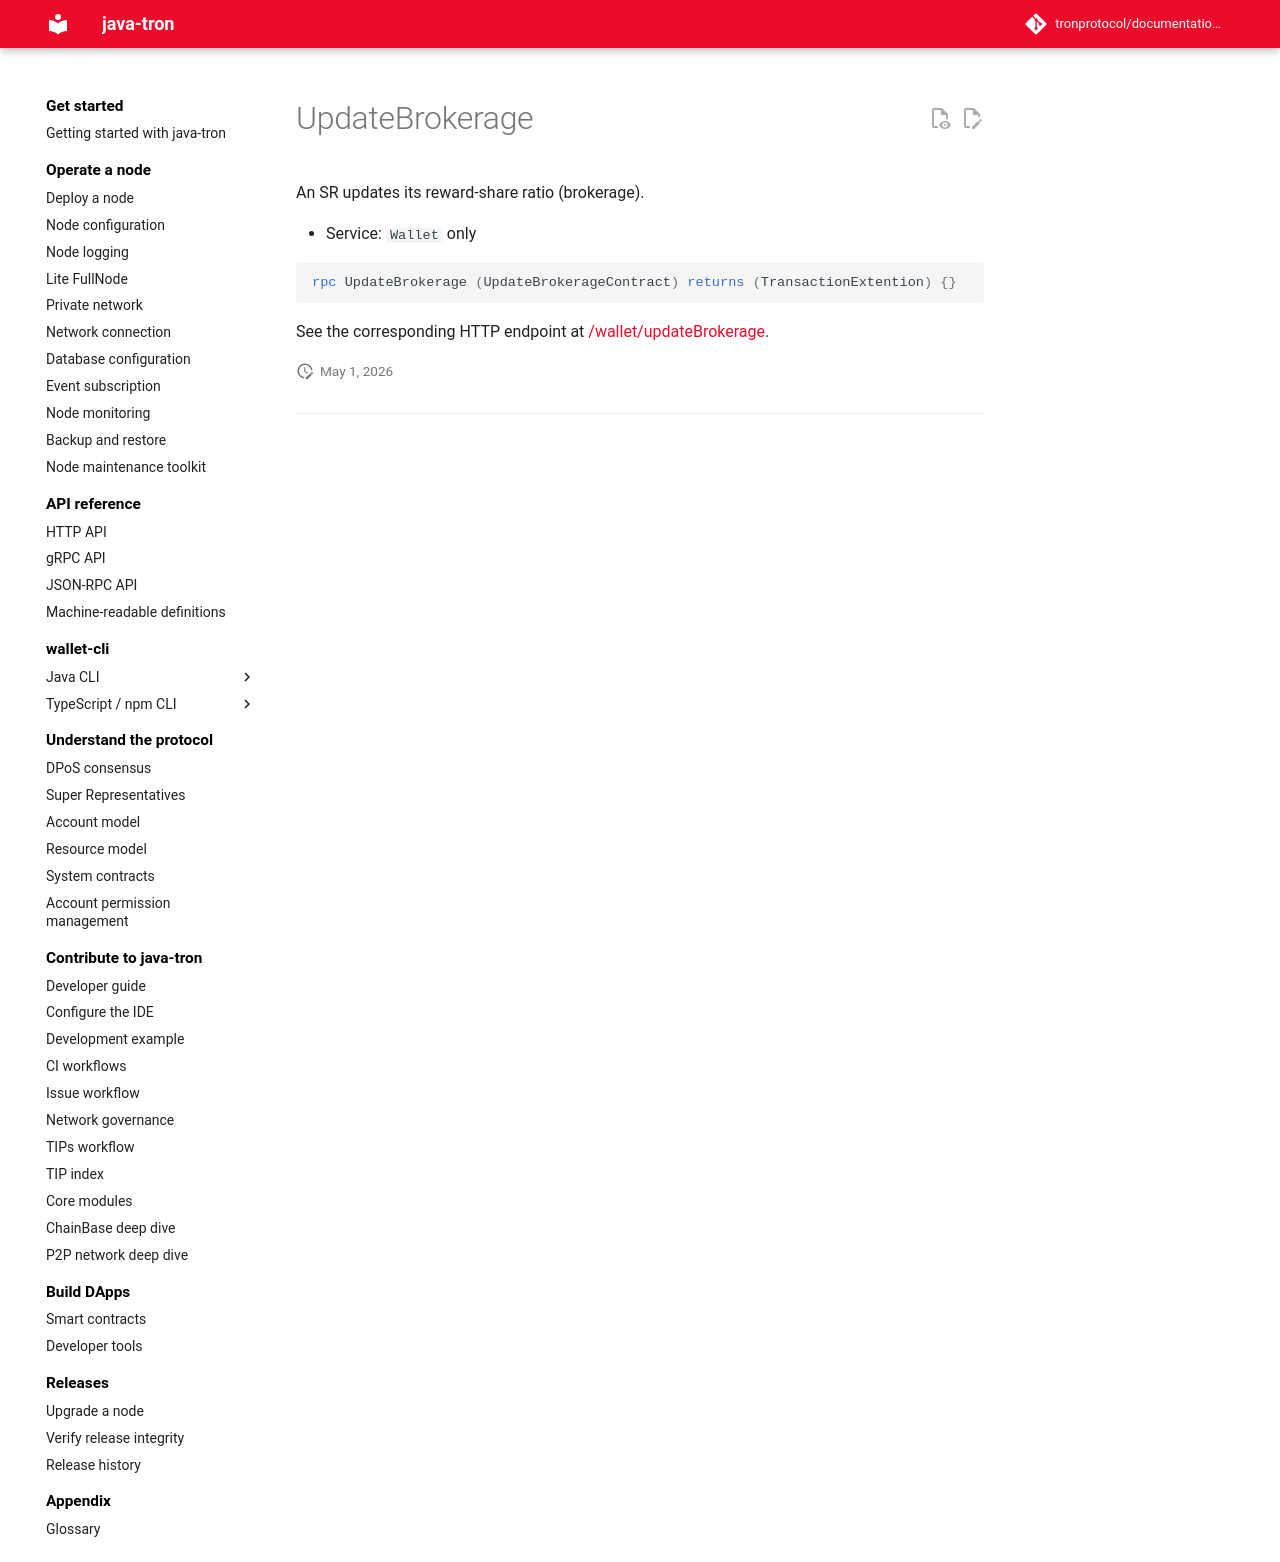

repository: tronprotocol/documentation-en · page: api/rpc/witness-and-governance/UpdateBrokerage/index.html · generator: mkdocs

# UpdateBrokerage

An SR updates its reward-share ratio (brokerage).

- Service: `Wallet` only

```protobuf
rpc UpdateBrokerage (UpdateBrokerageContract) returns (TransactionExtention) {}
```

See the corresponding HTTP endpoint at [/wallet/updateBrokerage](../../http/witness-and-governance/updateBrokerage.md).
